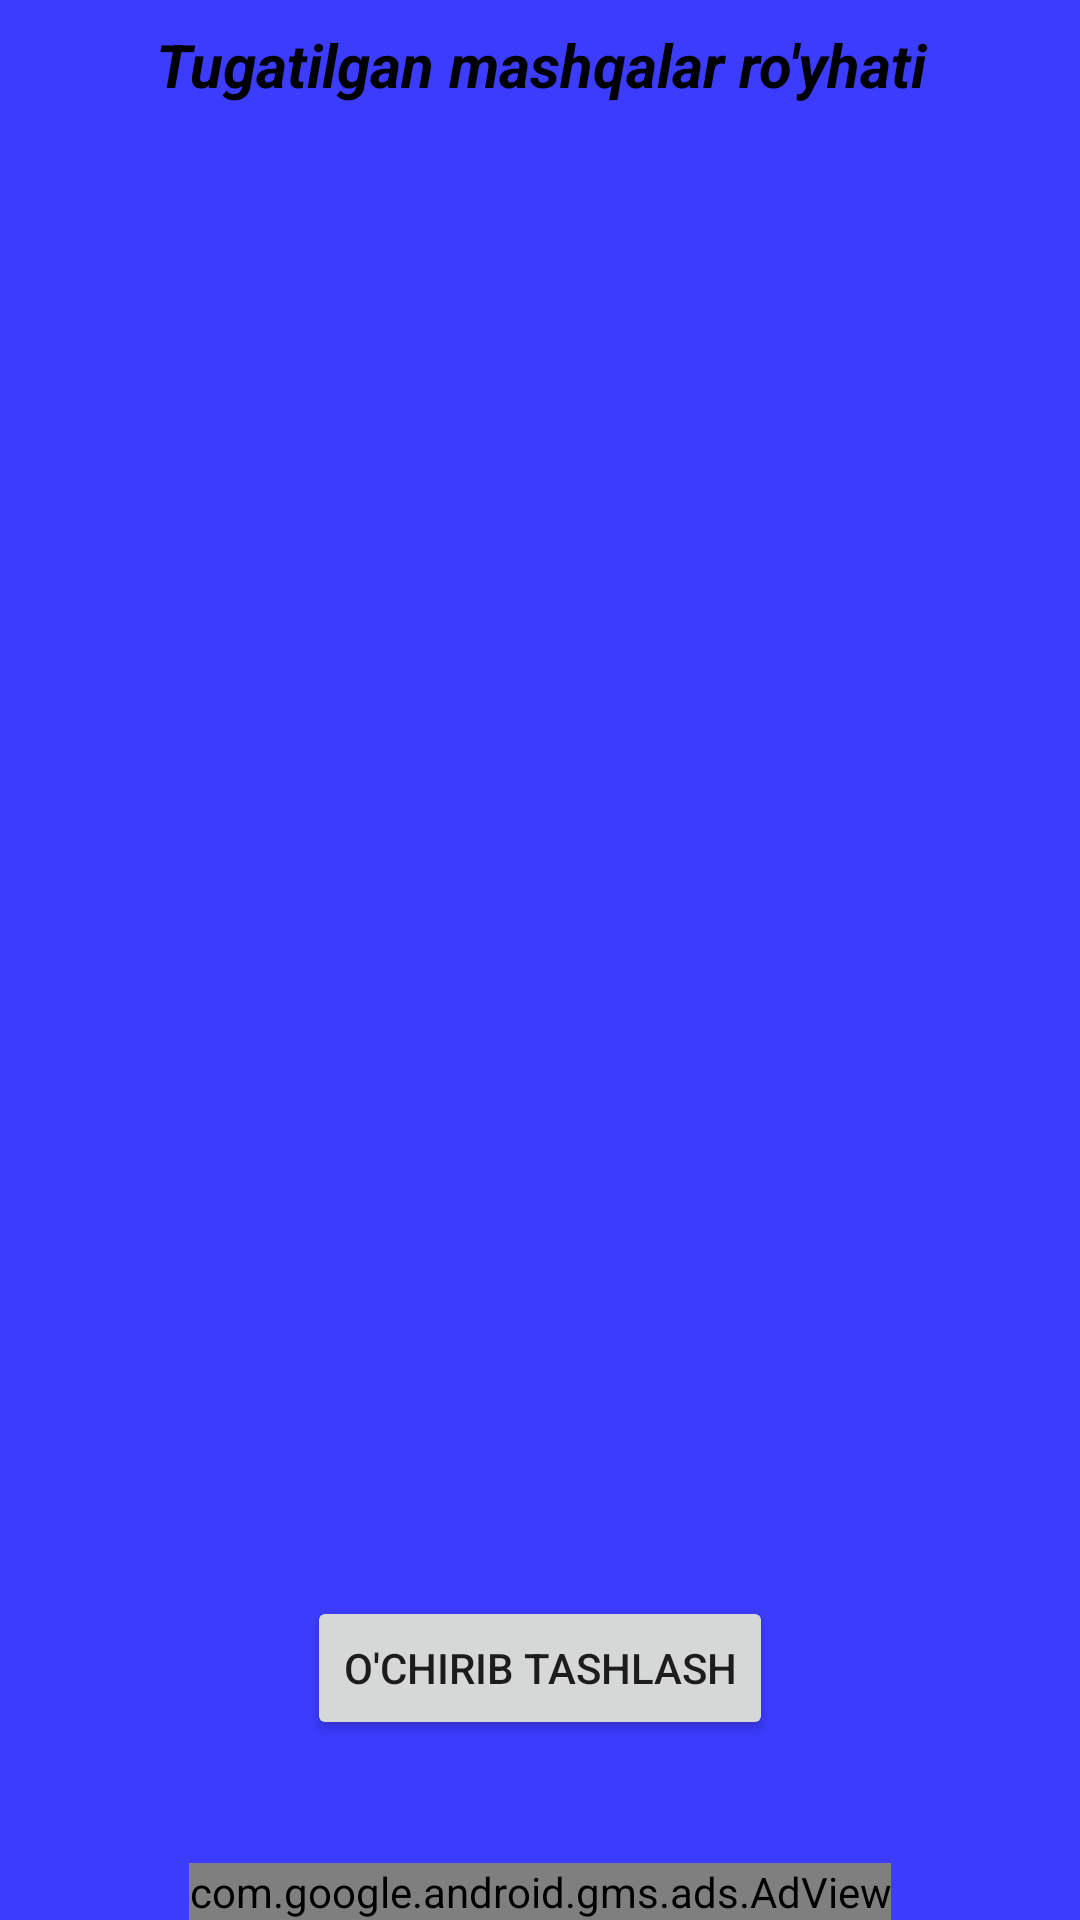

The Android layout XML behind this screen, and the referenced resources:
<!-- AndroidManifest.xml: application theme Theme.VirtualMurabbiy -->
<!-- res/layout/fragment_history.xml -->
<?xml version="1.0" encoding="utf-8"?>
<androidx.constraintlayout.widget.ConstraintLayout xmlns:android="http://schemas.android.com/apk/res/android"
    xmlns:app="http://schemas.android.com/apk/res-auto"
    xmlns:tools="http://schemas.android.com/tools"
    android:layout_width="match_parent"
    android:layout_height="match_parent"
    android:background="@color/blue"
    android:paddingStart="20dp"
    android:paddingEnd="20dp"
    tools:context=".fragments.HistoryFragment">

    <androidx.constraintlayout.widget.ConstraintLayout
        android:layout_width="match_parent"
        android:layout_height="match_parent"
        android:background="@drawable/item_circular_color_bmi_background"
        app:layout_constraintBottom_toBottomOf="parent"
        app:layout_constraintEnd_toEndOf="parent"
        app:layout_constraintHorizontal_bias="0.5"
        app:layout_constraintStart_toStartOf="parent"
        android:layout_marginBottom="60dp"
        app:layout_constraintTop_toTopOf="parent">

        <TextView
            android:id="@+id/titles_data"
            android:layout_width="match_parent"
            android:layout_height="wrap_content"
            android:layout_margin="8dp"
            android:text="Tugatilgan mashqalar ro'yhati"
            android:textAlignment="center"
            android:textColor="@color/black"
            android:textSize="20sp"
            android:textStyle="bold|italic"
            android:visibility="visible"
            app:layout_constraintEnd_toEndOf="parent"
            app:layout_constraintHorizontal_bias="0.5"
            app:layout_constraintStart_toStartOf="parent"
            app:layout_constraintTop_toTopOf="parent" />

        <androidx.recyclerview.widget.RecyclerView
            android:id="@+id/recyclerView"
            android:layout_width="0dp"
            android:layout_height="0dp"
            android:clipToPadding="false"
            android:paddingTop="8dp"
            app:layout_constraintBottom_toBottomOf="parent"
            app:layout_constraintEnd_toEndOf="parent"
            app:layout_constraintHorizontal_bias="0.5"
            app:layout_constraintStart_toStartOf="parent"
            app:layout_constraintTop_toBottomOf="@id/titles_data" />

        <TextView
            android:id="@+id/no_title_data"
            android:layout_width="match_parent"
            android:layout_height="wrap_content"
            android:layout_margin="8dp"
            android:text="To'liq tugatilgan mashqlar mavjud emas "
            android:textAlignment="center"
            android:textColor="@color/blue"
            android:textStyle="bold|italic"
            android:visibility="visible"
            app:layout_constraintBottom_toBottomOf="parent"
            app:layout_constraintTop_toTopOf="parent" />

        <Button
            android:id="@+id/btn_delete_All"
            android:layout_width="wrap_content"
            android:layout_height="wrap_content"
            android:text="O'chirib tashlash"
            app:layout_constraintEnd_toEndOf="parent"
            app:layout_constraintHorizontal_bias="0.5"
            app:layout_constraintStart_toStartOf="parent"
            app:layout_constraintBottom_toBottomOf="parent"/>

    </androidx.constraintlayout.widget.ConstraintLayout>

    <com.google.android.gms.ads.AdView
        android:id="@+id/adView2"
        android:layout_width="wrap_content"
        android:layout_height="wrap_content"
        android:layout_gravity="center"
        app:adSize="BANNER"
        app:adUnitId="ca-app-pub-8558811277281829/7519195773"
        app:layout_constraintBottom_toBottomOf="parent"
        app:layout_constraintEnd_toEndOf="parent"
        app:layout_constraintHorizontal_bias="0.5"
        app:layout_constraintStart_toStartOf="parent">
    </com.google.android.gms.ads.AdView>

</androidx.constraintlayout.widget.ConstraintLayout>
<!-- resources referenced by this layout -->
<resources>
  <color name="black">#FF000000</color>
  <color name="blue">#3C3CFF</color>
  <style name="Theme.VirtualMurabbiy" parent="Theme.MaterialComponents.DayNight.DarkActionBar">
          
          <item name="colorPrimary">@color/blue</item>
          <item name="colorPrimaryVariant">@color/blue</item>
          <item name="colorOnPrimary">@color/white</item>
          
          <item name="colorSecondary">@color/teal_200</item>
          <item name="colorSecondaryVariant">@color/teal_700</item>
          <item name="colorOnSecondary">@color/black</item>
          
          <item name="android:statusBarColor" tools:targetApi="l">?attr/colorPrimaryVariant</item>
          
      </style>
  <color name="white">#FFFFFFFF</color>
  <color name="teal_200">#FF03DAC5</color>
  <color name="teal_700">#FF018786</color>
</resources>
